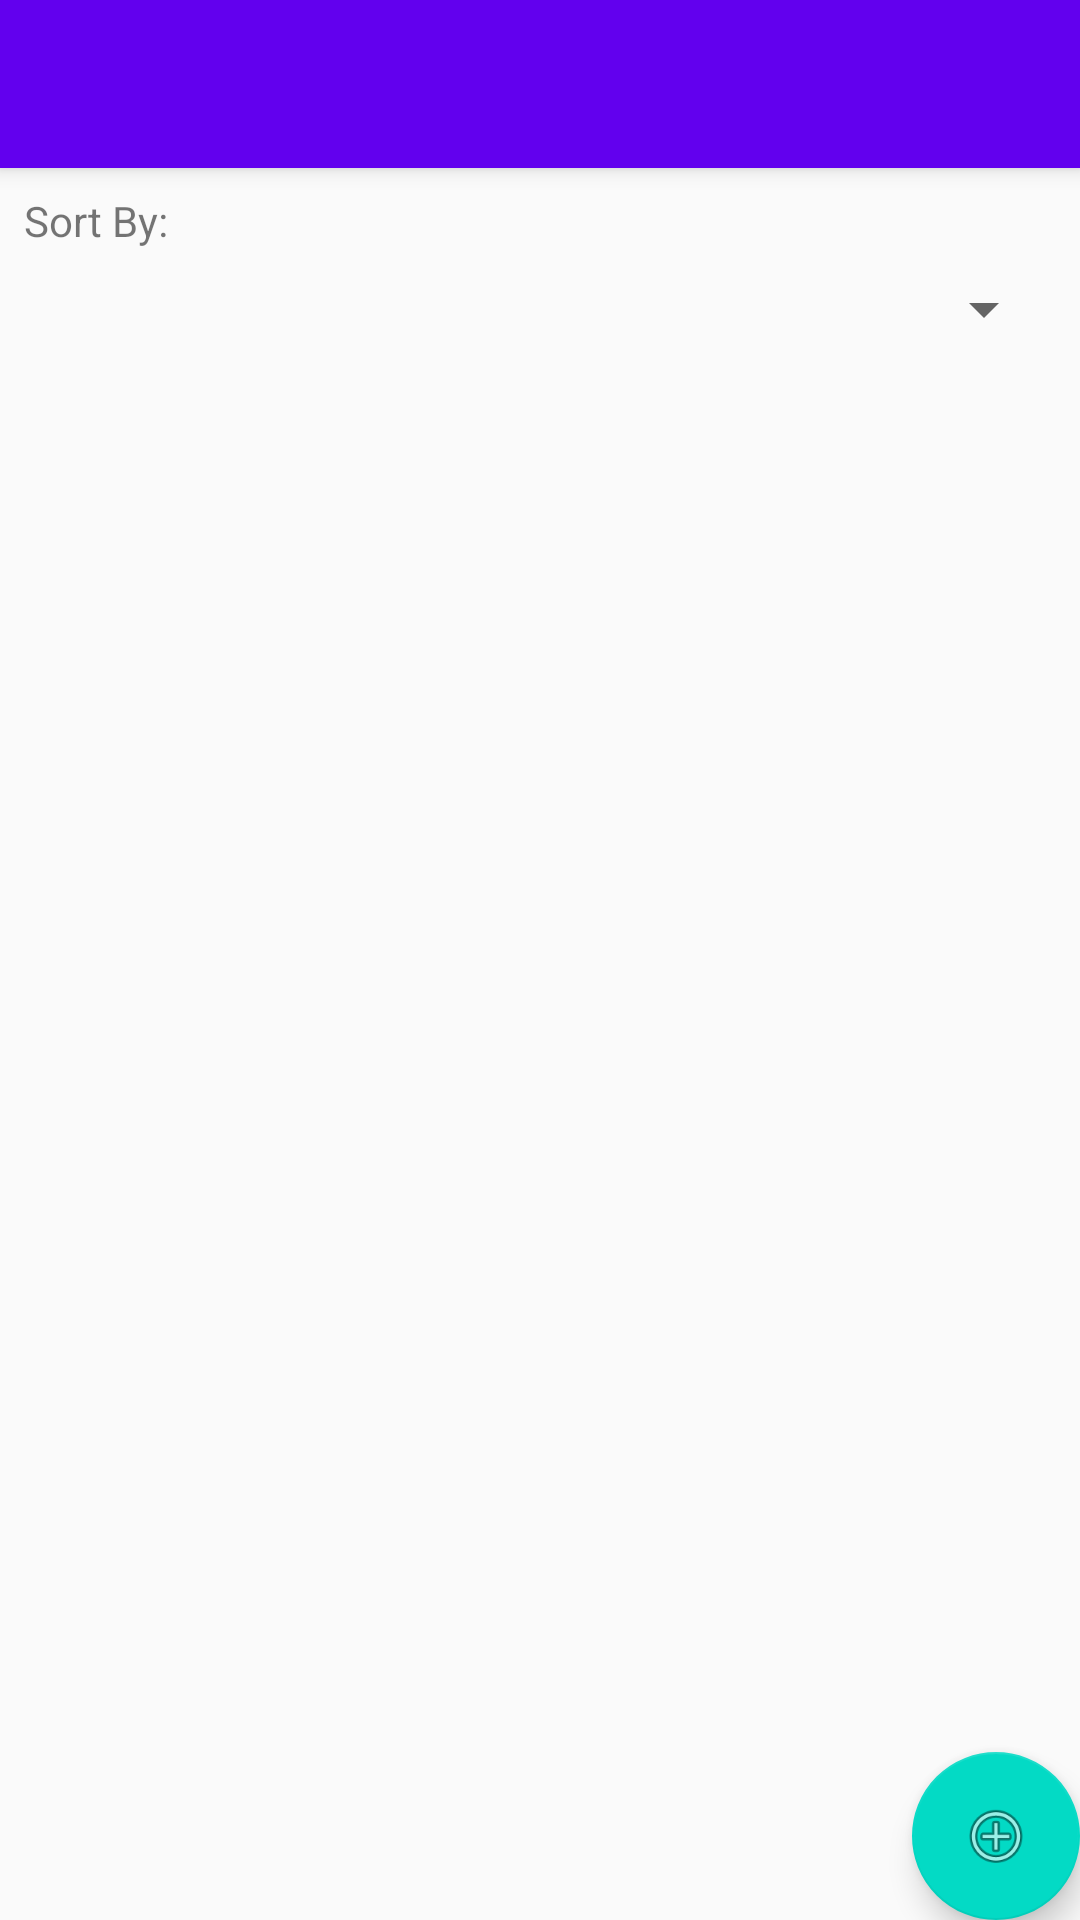

Android layout source for this screen:
<!-- AndroidManifest.xml: activity theme AppTheme.NoActionBar -->
<!-- res/layout/activity_juice_list.xml -->
<?xml version="1.0" encoding="utf-8"?>
<androidx.coordinatorlayout.widget.CoordinatorLayout xmlns:android="http://schemas.android.com/apk/res/android"
    xmlns:app="http://schemas.android.com/apk/res-auto"
    xmlns:tools="http://schemas.android.com/tools"
    android:layout_width="match_parent"
    android:layout_height="match_parent"
    tools:context=".JuiceListActivity">

    <com.google.android.material.appbar.AppBarLayout
        android:layout_width="match_parent"
        android:layout_height="wrap_content"
        android:theme="@style/AppTheme.AppBarOverlay">

        <androidx.appcompat.widget.Toolbar
            android:id="@+id/toolbar"
            android:layout_width="match_parent"
            android:layout_height="?attr/actionBarSize"
            android:background="?attr/colorPrimary"
            app:popupTheme="@style/AppTheme.PopupOverlay" />

    </com.google.android.material.appbar.AppBarLayout>

    <include layout="@layout/content_juice_list" />

    <com.google.android.material.floatingactionbutton.FloatingActionButton
        android:id="@+id/fab"
        android:layout_width="wrap_content"
        android:layout_height="wrap_content"
        android:layout_gravity="bottom|end"
        android:layout_margin="@dimen/fab_margin"
        app:srcCompat="@android:drawable/ic_menu_add" />

</androidx.coordinatorlayout.widget.CoordinatorLayout>
<!-- res/layout/content_juice_list.xml (included above) -->
<?xml version="1.0" encoding="utf-8"?>
<androidx.constraintlayout.widget.ConstraintLayout xmlns:android="http://schemas.android.com/apk/res/android"
    xmlns:app="http://schemas.android.com/apk/res-auto"
    xmlns:tools="http://schemas.android.com/tools"
    android:layout_width="match_parent"
    android:layout_height="match_parent"
    app:layout_behavior="@string/appbar_scrolling_view_behavior">

    <Spinner
        android:id="@+id/spinner_filter"
        android:layout_width="0dp"
        android:layout_height="wrap_content"
        android:layout_marginStart="8dp"
        android:layout_marginTop="8dp"
        android:layout_marginEnd="8dp"
        app:layout_constraintEnd_toEndOf="parent"
        app:layout_constraintHorizontal_bias="0.0"
        app:layout_constraintStart_toStartOf="parent"
        app:layout_constraintTop_toBottomOf="@+id/text_sort_by_label" />

    <androidx.recyclerview.widget.RecyclerView
        android:id="@+id/list_juices"
        android:layout_width="0dp"
        android:layout_height="0dp"
        android:layout_marginStart="8dp"
        android:layout_marginTop="8dp"
        android:layout_marginEnd="8dp"
        android:layout_marginBottom="8dp"
        app:layout_constraintBottom_toBottomOf="parent"
        app:layout_constraintEnd_toEndOf="parent"
        app:layout_constraintStart_toStartOf="parent"
        app:layout_constraintTop_toBottomOf="@+id/spinner_filter"
        tools:listitem="@layout/item_juice_list" />

    <TextView
        android:id="@+id/text_sort_by_label"
        android:layout_width="wrap_content"
        android:layout_height="wrap_content"
        android:layout_marginStart="8dp"
        android:layout_marginTop="8dp"
        android:text="Sort By:"
        app:layout_constraintStart_toStartOf="parent"
        app:layout_constraintTop_toTopOf="parent" />
</androidx.constraintlayout.widget.ConstraintLayout>
<!-- res/layout/item_juice_list.xml (included above) -->
<?xml version="1.0" encoding="utf-8"?>
<FrameLayout xmlns:android="http://schemas.android.com/apk/res/android"
    xmlns:app="http://schemas.android.com/apk/res-auto"
    xmlns:tools="http://schemas.android.com/tools"
    android:layout_width="match_parent"
    android:layout_height="wrap_content">

    <androidx.cardview.widget.CardView
        android:id="@+id/card_view"
        android:layout_width="match_parent"
        android:layout_height="wrap_content"
        app:cardBackgroundColor="#FFFFFF"
        app:cardCornerRadius="4dp"
        app:cardElevation="4dp"
        app:cardUseCompatPadding="true">

        <androidx.constraintlayout.widget.ConstraintLayout
            android:layout_width="match_parent"
            android:layout_height="wrap_content">

            <TextView
                android:id="@+id/text_juice"
                android:layout_width="wrap_content"
                android:layout_height="wrap_content"
                android:text="TextView"
                android:textAppearance="@style/TextAppearance.AppCompat.Large"
                android:textColor="#AE27CC"
                app:layout_constraintStart_toStartOf="parent"
                app:layout_constraintTop_toTopOf="parent" />

            <TextView
                android:id="@+id/text_brand"
                android:layout_width="wrap_content"
                android:layout_height="wrap_content"
                android:text="TextView"
                app:layout_constraintStart_toStartOf="parent"
                app:layout_constraintTop_toBottomOf="@+id/text_juice" />

            <TextView
                android:id="@+id/text_rating"
                android:layout_width="wrap_content"
                android:layout_height="wrap_content"
                android:layout_marginEnd="8dp"
                android:text="TextView"
                app:layout_constraintBottom_toBottomOf="parent"
                app:layout_constraintEnd_toEndOf="parent"
                app:layout_constraintTop_toBottomOf="@+id/text_juice" />

            <TextView
                android:id="@+id/text_category"
                android:layout_width="wrap_content"
                android:layout_height="wrap_content"
                android:layout_marginEnd="8dp"
                android:text="TextView"
                app:layout_constraintBottom_toBottomOf="parent"
                app:layout_constraintEnd_toStartOf="@+id/text_rating"
                app:layout_constraintTop_toBottomOf="@+id/text_juice" />

        </androidx.constraintlayout.widget.ConstraintLayout>
    </androidx.cardview.widget.CardView>

</FrameLayout>
<!-- resources referenced by this layout -->
<resources>
  <style name="AppTheme.AppBarOverlay" parent="ThemeOverlay.AppCompat.Dark.ActionBar" />
  <style name="AppTheme.PopupOverlay" parent="ThemeOverlay.AppCompat.Light" />
  <style name="AppTheme.NoActionBar">
          <item name="windowActionBar">false</item>
          <item name="windowNoTitle">true</item>
      </style>
</resources>
